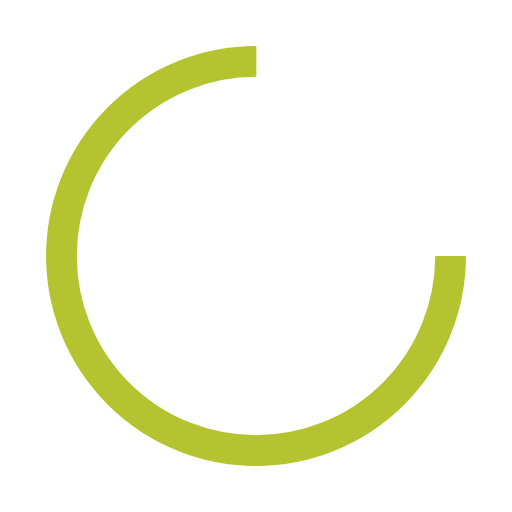
t = 0.00 s
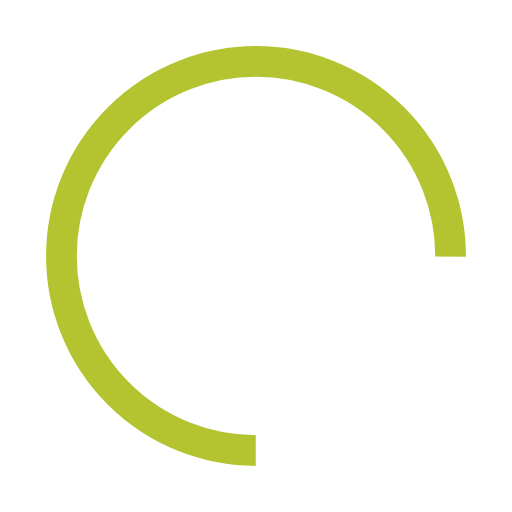
t = 0.20 s
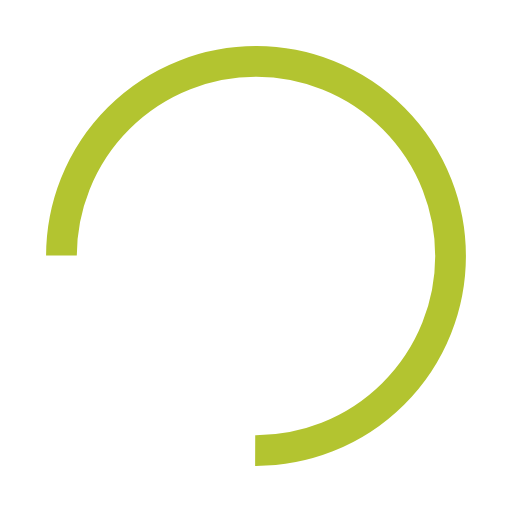
t = 0.39 s
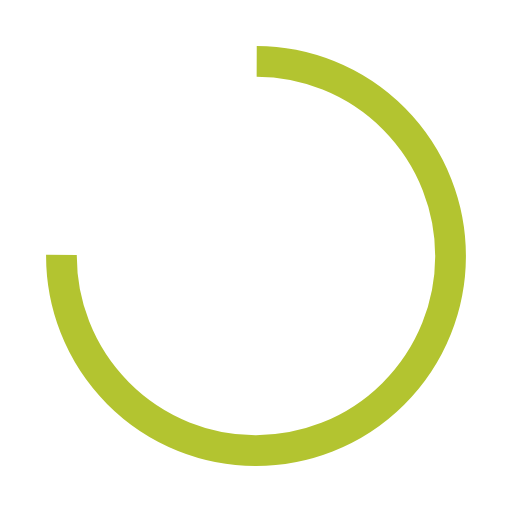
t = 0.59 s

The animated SVG that drew these frames (rendered in a browser with its animation timeline set to each time). Animation: 1 SMIL element (animateTransform=1); one cycle of 0.79 s, repeats indefinitely.

<?xml version="1.0" encoding="utf-8"?>
<svg xmlns="http://www.w3.org/2000/svg" xmlns:xlink="http://www.w3.org/1999/xlink" style="margin: auto; background: none; display: block; shape-rendering: auto;" width="177px" height="177px" viewBox="0 0 100 100" preserveAspectRatio="xMidYMid">
<circle cx="50" cy="50" fill="none" stroke="#b3c430" stroke-width="6" r="38" stroke-dasharray="179.0707812546182 61.690260418206066">
  <animateTransform attributeName="transform" type="rotate" repeatCount="indefinite" dur="0.7874015748031495s" values="0 50 50;360 50 50" keyTimes="0;1"></animateTransform>
</circle>
<!-- [ldio] generated by https://loading.io/ --></svg>